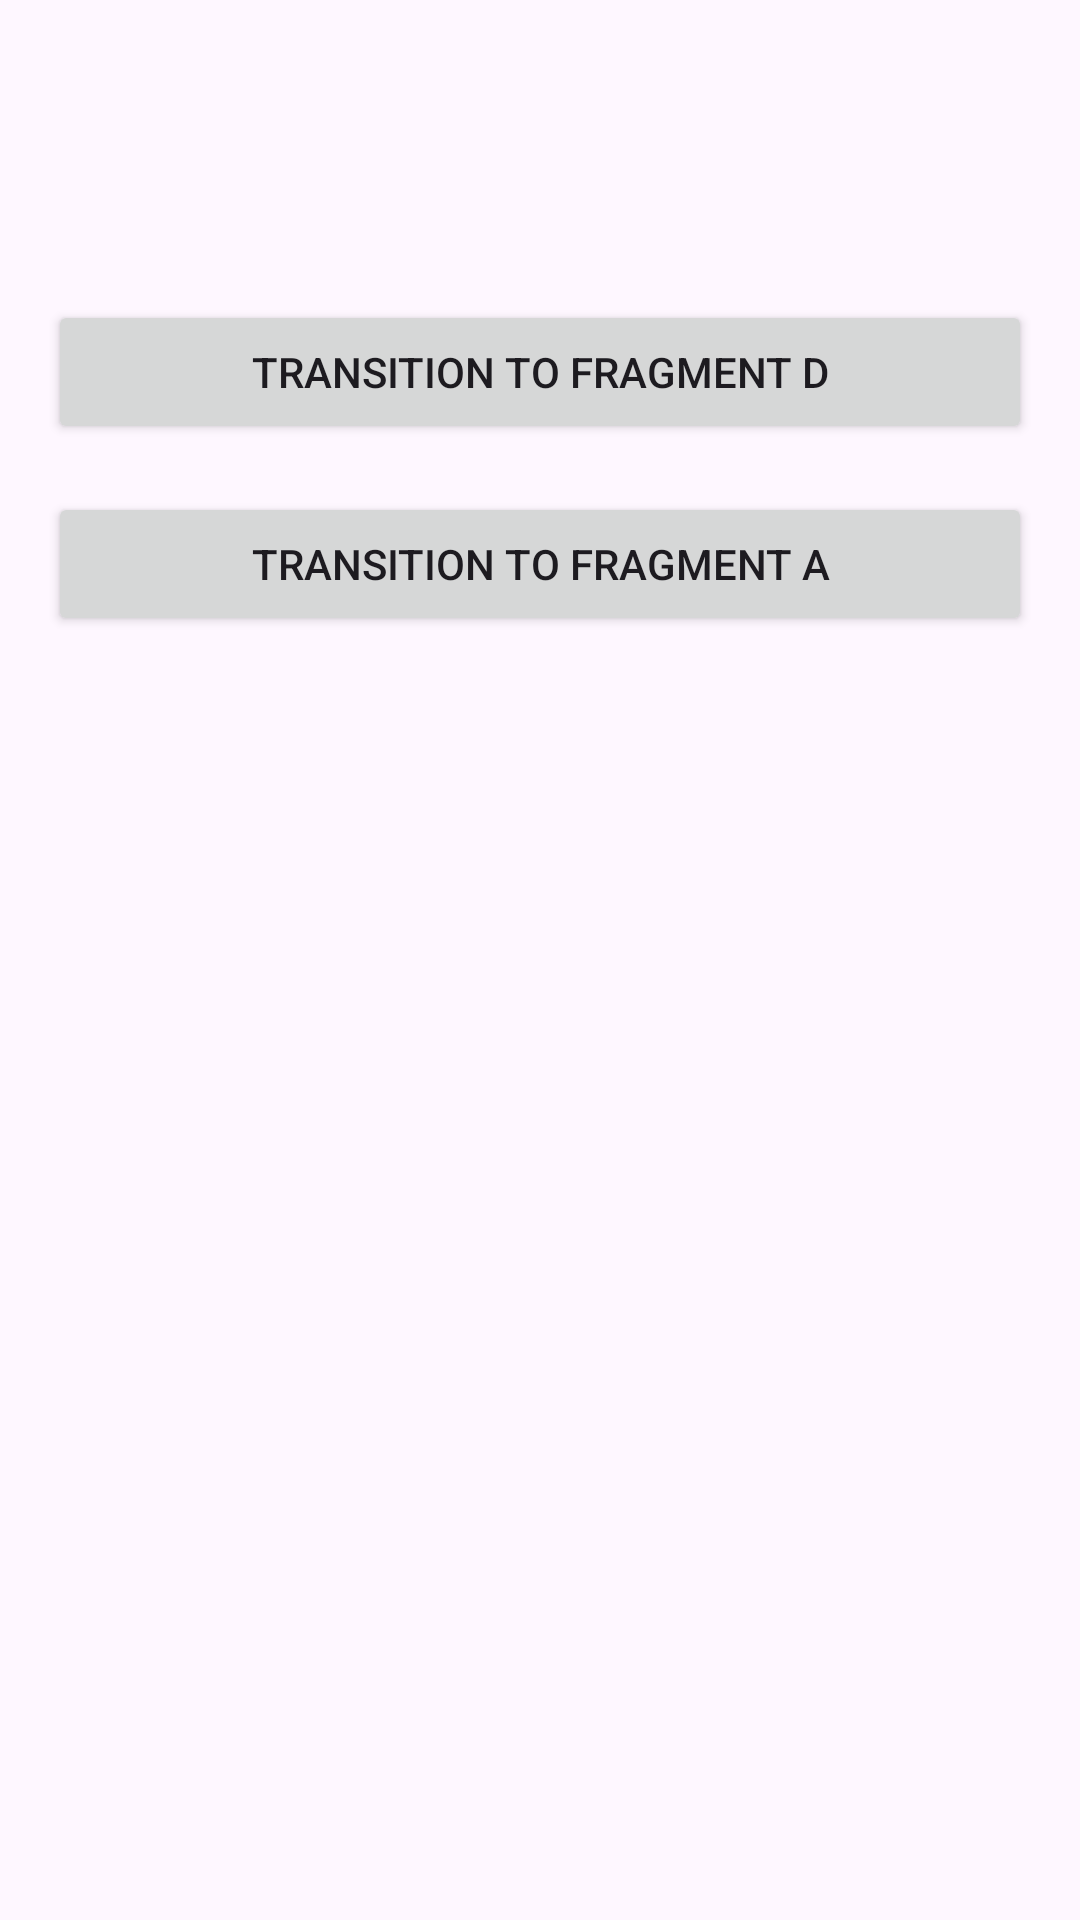

The Android layout XML behind this screen, and the referenced resources:
<!-- AndroidManifest.xml: application theme Theme.TaskWithFragments -->
<!-- res/layout/fragment_c.xml -->
<?xml version="1.0" encoding="utf-8"?>
<androidx.constraintlayout.widget.ConstraintLayout xmlns:android="http://schemas.android.com/apk/res/android"
    android:layout_width="match_parent"
    android:layout_height="match_parent"
    xmlns:app="http://schemas.android.com/apk/res-auto"
    xmlns:tools="http://schemas.android.com/tools"
    tools:context=".FragmentC">

    <Button
        android:id="@+id/transition_to_d"
        android:layout_width="match_parent"
        android:layout_height="wrap_content"
        android:layout_marginHorizontal="16dp"
        app:layout_constraintTop_toTopOf="parent"
        app:layout_constraintStart_toStartOf="parent"
        app:layout_constraintEnd_toEndOf="parent"
        android:layout_marginTop="100dp"
        android:text="transition to fragment D"
        />

    <Button
        android:id="@+id/transition_to_a"
        android:layout_width="match_parent"
        android:layout_height="wrap_content"
        android:layout_marginHorizontal="16dp"
        app:layout_constraintTop_toBottomOf="@id/transition_to_d"
        app:layout_constraintStart_toStartOf="parent"
        app:layout_constraintEnd_toEndOf="parent"
        android:layout_marginTop="16dp"
        android:text="transition to fragment A"
        />

    <TextView
        android:id="@+id/text_from_b"
        android:layout_width="wrap_content"
        android:layout_height="wrap_content"
        app:layout_constraintTop_toBottomOf="@id/transition_to_a"
        app:layout_constraintStart_toStartOf="parent"
        app:layout_constraintEnd_toEndOf="parent"
        android:textSize="24sp"
        android:text=""
        android:layout_marginTop="16dp"
        />

</androidx.constraintlayout.widget.ConstraintLayout>
<!-- resources referenced by this layout -->
<resources>
  <style name="Theme.TaskWithFragments" parent="Base.Theme.TaskWithFragments" />
  <style name="Base.Theme.TaskWithFragments" parent="Theme.Material3.DayNight.NoActionBar">
          
          
      </style>
</resources>
